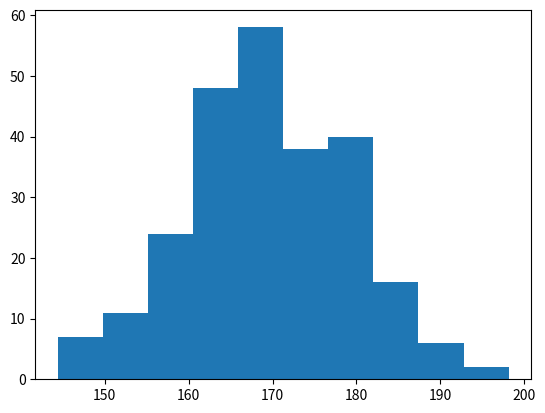

Write the Python code that produced this figure.
#!/bin/env python3

import matplotlib.pyplot as plt
import numpy as np

x = np.random.normal(170, 10, 250)

plt.hist(x)
plt.show() 
